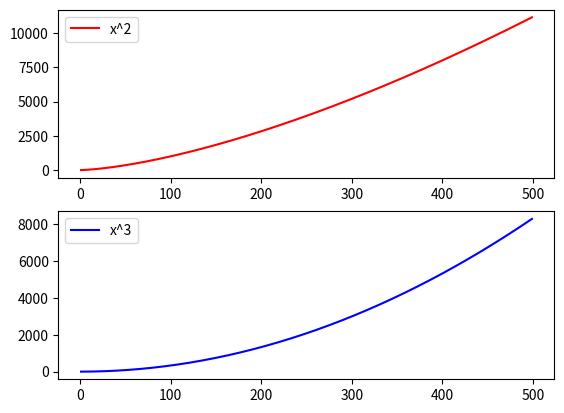

This chart was generated by the following Python code:
import numpy as np
import matplotlib.pyplot as plt

zoom_range = np.arange(1, 500)

plt.figure(1)
plt.subplot(211)
plt.plot(zoom_range, zoom_range**1.5, 'r', label="x^2")
plt.legend()
plt.subplot(212)
plt.plot(zoom_range, zoom_range**2 / 30, 'b', label="x^3")
plt.legend()
plt.show()

